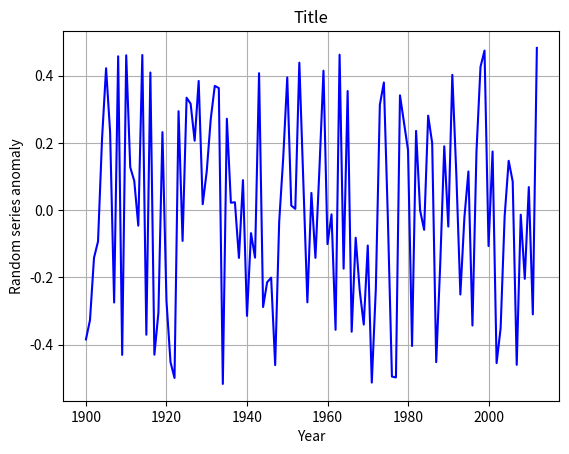

The matplotlib source for this figure:
'''
Title: HelloLCCVP_test.py
Description: Initial Hello LCCVP Git Program
Author: Tony Chang
Date: 6.6.2013
Abstract: Program will print out hello world and generate a random time series plot 
Notes: This runs on Python 3.3, if you are using Python 2.7, the print command must be changed as syntax has changed from Python 2 to Python 3
'''

import numpy as np
from matplotlib import pyplot as plt

#---------------------------------INTIALIZE-----------------------------------------------------------
print('Hello LCCVP Git world! \n')
print('If you can read this, please add another print line with your name and organization:\n')
#-----------------------------------------------------------------------------------------------------


# add some code below to introduce yourself.
#---------------------------------INTRO SECTION-------------------------------------------------------
user1 = 'Tony Chang'
org1 = 'Montana State University'
print(' This is '+ user1 + ' from ' + org1 + '.' + 'Glad that github is working!')

user2 =  'Patrick Jantz'
org2 = 'Woods Hole Research Center'
print (' This is ' + user2 + 'from ' + org2 + '.' + ' Checking in.')

#---------------------------------END INTRO SECTION---------------------------------------------------


#---------------------------------RANDOM TIME SERIES PLOTS--------------------------------------------
startyear = 1900
endyear = 2013
nyears = endyear - startyear
x = np.arange(startyear, endyear)
y = np.random.rand(nyears)
plt.figure(1)
ax = plt.subplot(1,1,1)
ax.plot(x,y - np.mean(y), color = 'blue', label ='random series')
ax.set_title('Title')
ax.set_xlabel('Year')
ax.set_ylabel('Random series anomaly')
plt.grid()
plt.show()

#---------------------------------END----------------------------------------------------------------
